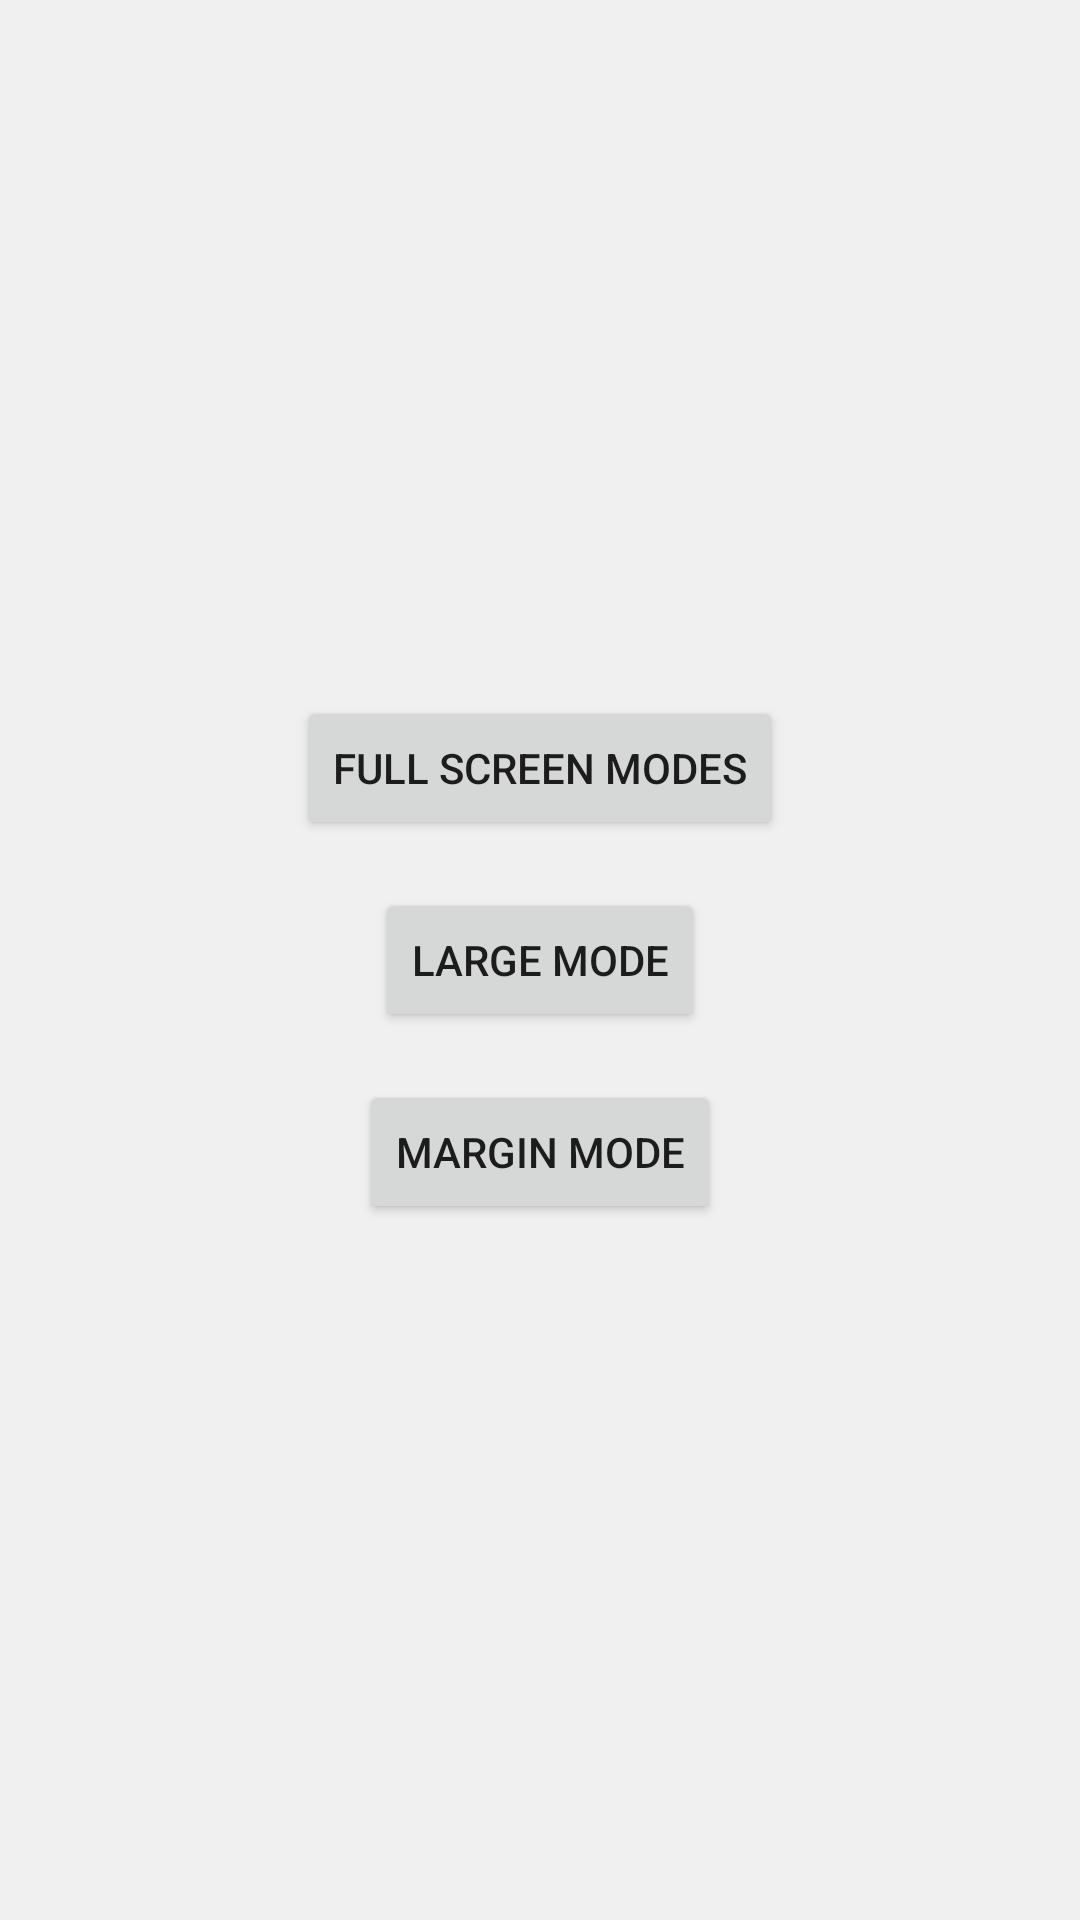

Here is an Android app screen rendered from its layout file. Give the layout XML and the strings, colors and styles it references.
<!-- AndroidManifest.xml: application theme Theme.DualScreen -->
<!-- res/layout/activity_main.xml -->
<?xml version="1.0" encoding="utf-8"?>
<LinearLayout xmlns:android="http://schemas.android.com/apk/res/android"
    android:layout_width="match_parent"
    android:layout_height="match_parent"
    android:orientation="vertical"
    android:gravity="center"
    android:padding="16dp"
    android:background="#f0f0f0">

    <Button
        android:id="@+id/btn_full_screen"
        android:layout_width="wrap_content"
        android:layout_height="wrap_content"
        android:text="Full Screen Modes"
        android:layout_marginBottom="16dp" />

    <Button
        android:id="@+id/btn_large_mode"
        android:layout_width="wrap_content"
        android:layout_height="wrap_content"
        android:text="Large Mode"
        android:layout_marginBottom="16dp" />

    <Button
        android:id="@+id/btn_margin_mode"
        android:layout_width="wrap_content"
        android:layout_height="wrap_content"
        android:text="Margin Mode" />
</LinearLayout>
<!-- resources referenced by this layout -->
<resources>
  <style name="Theme.DualScreen" parent="Theme.MaterialComponents.DayNight.DarkActionBar">
          
          <item name="colorPrimary">@color/purple_500</item>
          <item name="colorPrimaryVariant">@color/purple_700</item>
          <item name="colorOnPrimary">@color/white</item>
          
          <item name="colorSecondary">@color/teal_200</item>
          <item name="colorSecondaryVariant">@color/teal_700</item>
          <item name="colorOnSecondary">@color/black</item>
          
          <item name="android:statusBarColor">?attr/colorPrimaryVariant</item>
          
      </style>
  <!-- not gathered from this repository: default colours our renderer supplied (Android Studio template values) -->
  <color name="purple_500">#FF6200EE</color>
  <color name="purple_700">#FF3700B3</color>
  <color name="teal_200">#FF03DAC5</color>
  <color name="teal_700">#FF018786</color>
  <color name="black">#FF000000</color>
  <color name="white">#FFFFFFFF</color>
</resources>
